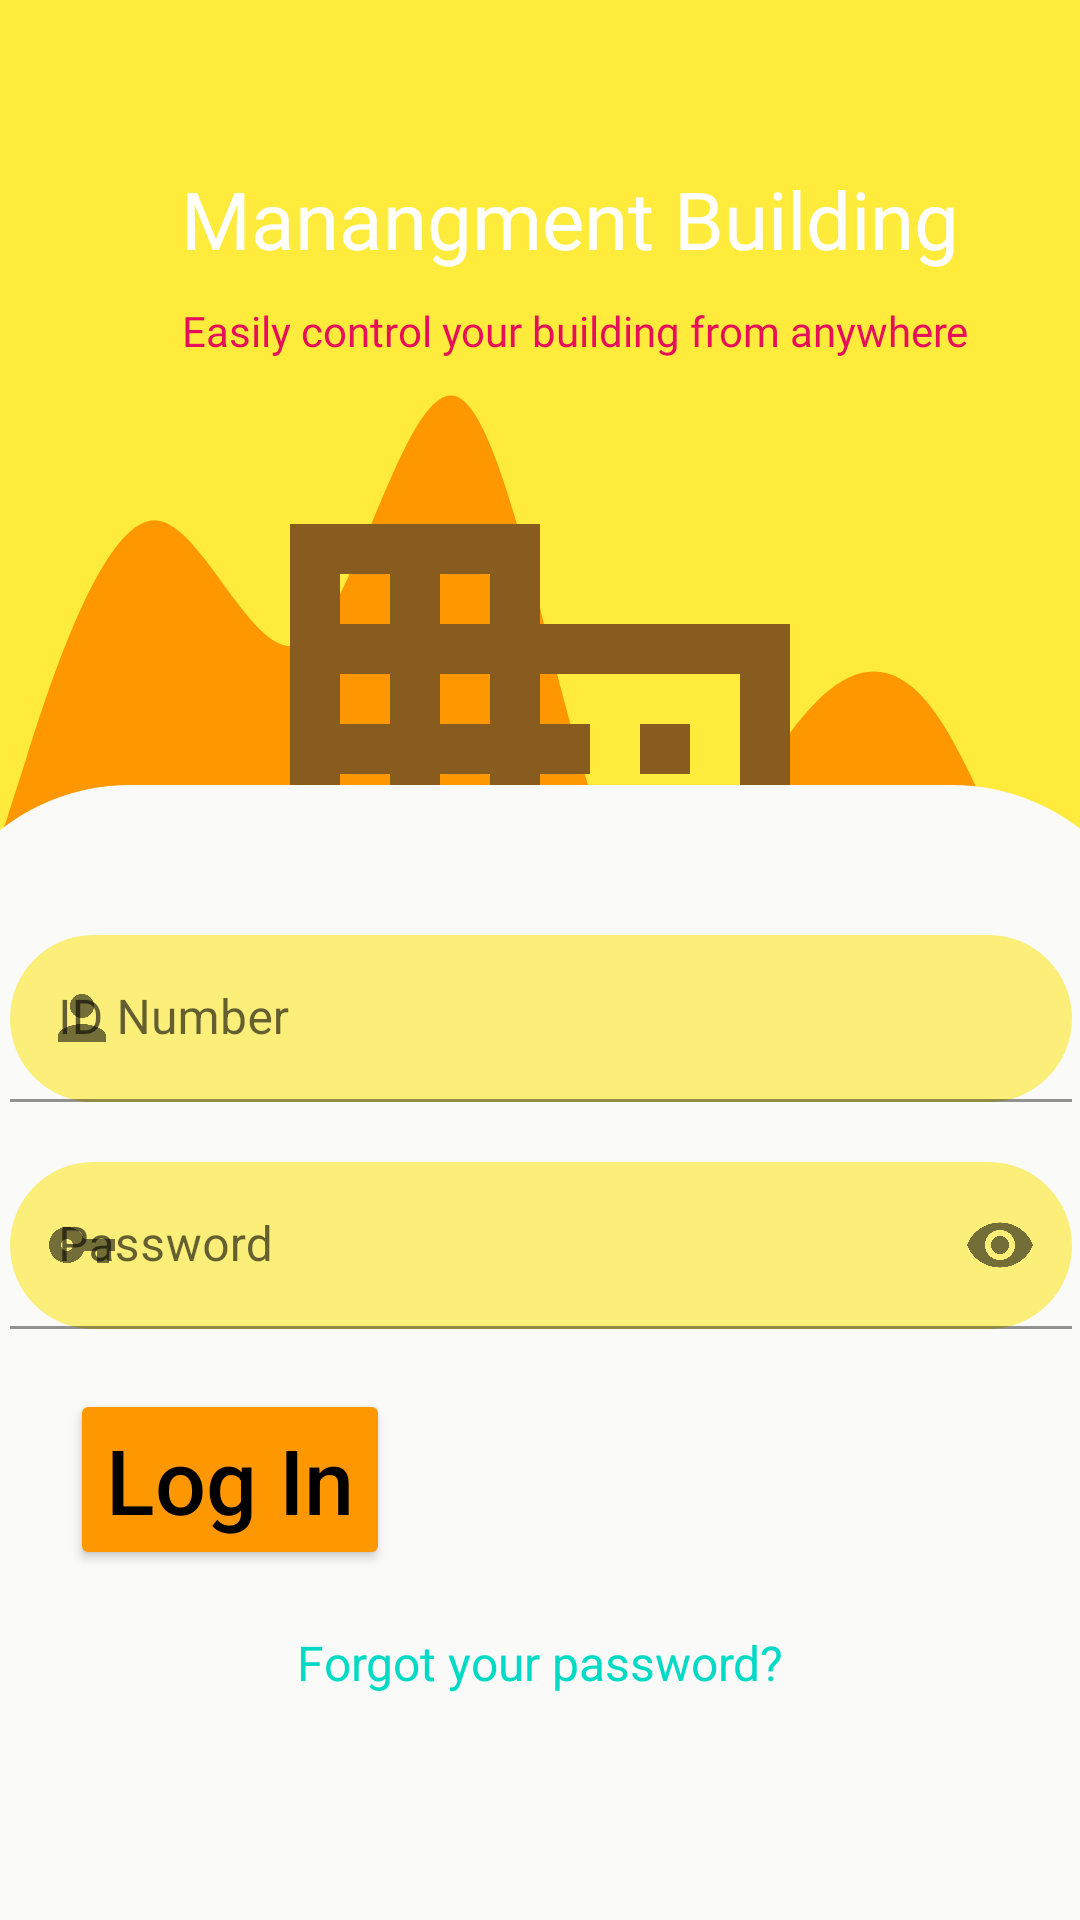

Write the Android layout XML for this screen, with the resource values it uses.
<!-- AndroidManifest.xml: application theme Theme.ManageBuildingDesign -->
<!-- res/layout/activity_log_in.xml -->
<?xml version="1.0" encoding="utf-8"?>
<androidx.constraintlayout.widget.ConstraintLayout xmlns:android="http://schemas.android.com/apk/res/android"
    xmlns:app="http://schemas.android.com/apk/res-auto"
    xmlns:tools="http://schemas.android.com/tools"
    android:layout_width="match_parent"
    android:layout_height="match_parent"
    tools:context=".Activitis.LogIn"
android:background="#FF9800"
    >

   <FrameLayout
       android:id="@+id/fram_view"
       android:layout_width="match_parent"
       android:layout_height="wrap_content"
       app:layout_constraintEnd_toEndOf="parent"
       app:layout_constraintStart_toStartOf="parent"
       app:layout_constraintTop_toTopOf="parent"
       >
      <LinearLayout
          android:layout_width="match_parent"
          android:layout_height="400dp"
          android:background="@drawable/wave3"
          android:orientation="vertical">

         <TextView
             android:id="@+id/txt_mangmentBuilding"
             android:layout_width="wrap_content"
             android:layout_height="wrap_content"
             android:layout_gravity="center"
             android:layout_marginStart="10dp"
             android:layout_marginTop="50dp"
             android:fontFamily="@font/montserrat_bold"
             android:padding="5dp"
             android:text="@string/view_login"
             android:textColor="@color/white"
             android:textSize="80px" />

         <TextView
             android:id="@+id/textView2"
             android:layout_width="wrap_content"
             android:layout_height="wrap_content"
             android:layout_gravity="center"
             android:layout_marginStart="20dp"
             android:layout_marginTop="5dp"
             android:layout_marginEnd="8dp"
             android:fontFamily="@font/montserrat_light"
             android:text="@string/details"
             android:textColor="#E60F5A"
             android:textSize="42px"
             app:layout_constraintHorizontal_bias="0.516" />

         <ImageView
             android:layout_width="200dp"
             android:layout_height="200dp"
             android:layout_gravity="center"
             android:layout_marginTop="30dp"
             android:src="@drawable/roof2_logo" />
      </LinearLayout>


   </FrameLayout>

   <LinearLayout
       android:id="@+id/linear_1"
       android:layout_width="414dp"
       android:layout_height="617dp"
       android:layout_marginTop="100dp"
       android:orientation="vertical"
       app:layout_constraintBottom_toBottomOf="parent"
       app:layout_constraintEnd_toEndOf="parent"
       app:layout_constraintStart_toStartOf="parent"
       app:layout_constraintTop_toBottomOf="@+id/fram_view"
       android:background="@drawable/backshape"
       >

      <com.google.android.material.textfield.TextInputLayout
          android:id="@+id/edtxt_userName"
          android:layout_width="match_parent"
          android:layout_height="wrap_content"
          android:layout_marginStart="30dp"
          android:layout_marginTop="50dp"
          android:layout_marginEnd="30dp"
          android:hint="@string/idNum"
          app:endIconMode="clear_text"
          app:layout_constraintEnd_toEndOf="parent"
          app:layout_constraintStart_toStartOf="parent"
          app:layout_constraintTop_toBottomOf="@id/fram_view"
          app:startIconDrawable="@drawable/user_logo"

          >

         <com.google.android.material.textfield.TextInputEditText
             android:layout_width="match_parent"
             android:layout_height="wrap_content"
             android:inputType="textEmailAddress"
             android:background="@drawable/backshape2"
             android:backgroundTint="#FBEE79"
             />

      </com.google.android.material.textfield.TextInputLayout>

      <com.google.android.material.textfield.TextInputLayout
          android:id="@+id/edtxt_pass"
          android:layout_width="match_parent"
          android:layout_height="wrap_content"
          android:layout_marginStart="30dp"
          android:layout_marginTop="20dp"
          android:layout_marginEnd="30dp"
          android:hint="@string/pass"
          app:endIconMode="password_toggle"
          app:layout_constraintEnd_toEndOf="parent"
          app:layout_constraintStart_toStartOf="parent"
          app:layout_constraintTop_toBottomOf="@id/edtxt_userName"
          app:startIconDrawable="@drawable/pass_logo"


          >

         <com.google.android.material.textfield.TextInputEditText
             android:layout_width="match_parent"
             android:layout_height="wrap_content"
             android:inputType="textPassword"
             android:background="@drawable/backshape2"
             android:backgroundTint="#FBEE79"

             />

      </com.google.android.material.textfield.TextInputLayout>

      <Button
          android:id="@+id/btn_login"
          android:layout_width="wrap_content"
          android:layout_height="wrap_content"
          android:layout_marginStart="50dp"
          android:layout_marginTop="20dp"
          android:backgroundTint="#FF9800"
          android:text="@string/login"
          android:textAllCaps="false"
          android:textColor="@color/black"
          android:textSize="30sp"

          />

      <TextView
          android:id="@+id/txt_forgotPass"
          android:layout_width="wrap_content"
          android:layout_height="wrap_content"
          android:layout_gravity="center"
          android:layout_marginTop="20dp"
          android:text="@string/forgetpass"
          android:textColor="@color/teal_200"
          android:textSize="16sp"
          app:layout_constraintEnd_toEndOf="parent"
          app:layout_constraintStart_toStartOf="parent"
          app:layout_constraintTop_toBottomOf="@id/btn_login" />

      <LinearLayout
          android:layout_width="match_parent"
          android:layout_height="wrap_content"
          android:orientation="horizontal"
          android:layout_marginTop="50dp">

         <TextView
             android:id="@+id/txt_no_account"
             android:layout_width="wrap_content"
             android:layout_height="wrap_content"
             android:layout_marginStart="36dp"
             android:layout_marginTop="20dp"
             android:text="@string/noaccount"
             android:textSize="20sp"
             app:layout_constraintStart_toStartOf="parent"
             app:layout_constraintTop_toBottomOf="@id/txt_forgotPass" />

         <TextView
             android:id="@+id/txt_create_account"
             android:layout_width="wrap_content"
             android:layout_height="wrap_content"
             android:layout_marginTop="20dp"
             android:clickable="true"
             android:text="@string/createaccount"
             android:textColor="#FF9800"
             android:textSize="32sp"
             app:layout_constraintEnd_toEndOf="parent"
             app:layout_constraintHorizontal_bias="0.138"
             app:layout_constraintStart_toEndOf="@+id/txt_no_account"
             app:layout_constraintTop_toBottomOf="@id/txt_forgotPass" />
      </LinearLayout>
   </LinearLayout>



</androidx.constraintlayout.widget.ConstraintLayout>
<!-- resources referenced by this layout -->
<resources>
  <!-- drawable backshape (drawable) -->
  <?xml version="1.0" encoding="utf-8"?>
  <shape xmlns:android="http://schemas.android.com/apk/res/android"
      android:shape="rectangle"
      >
  <solid android:color="#FAFAF9"/>
      <corners android:topRightRadius="70dp"
          android:topLeftRadius="70dp"/>
  </shape>
  <!-- drawable backshape2 (drawable) -->
  <?xml version="1.0" encoding="utf-8"?>
  <shape xmlns:android="http://schemas.android.com/apk/res/android"
      android:shape="rectangle"
      >
      <solid android:color="#C0B733"/>
      <corners android:topRightRadius="70dp"
          android:topLeftRadius="70dp"
          android:bottomLeftRadius="70dp"
          android:bottomRightRadius="70dp"
          />
  </shape>
  <!-- drawable pass_logo (drawable) -->
  <vector android:height="24dp" android:tint="#DEC065"
      android:viewportHeight="24" android:viewportWidth="24"
      android:width="24dp" xmlns:android="http://schemas.android.com/apk/res/android">
      <path android:fillColor="@android:color/white" android:pathData="M12.65,10C11.83,7.67 9.61,6 7,6c-3.31,0 -6,2.69 -6,6s2.69,6 6,6c2.61,0 4.83,-1.67 5.65,-4H17v4h4v-4h2v-4H12.65zM7,14c-1.1,0 -2,-0.9 -2,-2s0.9,-2 2,-2 2,0.9 2,2 -0.9,2 -2,2z"/>
  </vector>
  <!-- drawable roof2_logo (drawable) -->
  <vector android:height="24dp" android:tint="#885B1F"
      android:viewportHeight="24" android:viewportWidth="24"
      android:width="24dp" xmlns:android="http://schemas.android.com/apk/res/android">
      <path android:fillColor="@android:color/white" android:pathData="M12,7V3H2v18h20V7H12zM6,19H4v-2h2V19zM6,15H4v-2h2V15zM6,11H4V9h2V11zM6,7H4V5h2V7zM10,19H8v-2h2V19zM10,15H8v-2h2V15zM10,11H8V9h2V11zM10,7H8V5h2V7zM20,19h-8v-2h2v-2h-2v-2h2v-2h-2V9h8V19zM18,11h-2v2h2V11zM18,15h-2v2h2V15z"/>
  </vector>
  <!-- drawable user_logo (drawable) -->
  <vector android:height="24dp" android:tint="#DEC065"
      android:viewportHeight="24" android:viewportWidth="24"
      android:width="24dp" xmlns:android="http://schemas.android.com/apk/res/android">
      <path android:fillColor="@android:color/white" android:pathData="M12,12c2.21,0 4,-1.79 4,-4s-1.79,-4 -4,-4 -4,1.79 -4,4 1.79,4 4,4zM12,14c-2.67,0 -8,1.34 -8,4v2h16v-2c0,-2.66 -5.33,-4 -8,-4z"/>
  </vector>
  <!-- drawable wave3 (drawable) -->
  <vector xmlns:android="http://schemas.android.com/apk/res/android"
      android:width="1440dp"
      android:height="320dp"
      android:viewportWidth="1440"
      android:viewportHeight="320">
    <path
        android:pathData="M0,224L34.3,202.7C68.6,181 137,139 206,138.7C274.3,139 343,181 411,170.7C480,160 549,96 617,106.7C685.7,117 754,203 823,229.3C891.4,256 960,224 1029,202.7C1097.1,181 1166,171 1234,186.7C1302.9,203 1371,245 1406,266.7L1440,288L1440,0L1405.7,0C1371.4,0 1303,0 1234,0C1165.7,0 1097,0 1029,0C960,0 891,0 823,0C754.3,0 686,0 617,0C548.6,0 480,0 411,0C342.9,0 274,0 206,0C137.1,0 69,0 34,0L0,0Z"
        android:fillColor="#FFEB3B"/>
  </vector>
  <string name="createaccount">Create</string>
  <string name="details">Easily control your building from anywhere</string>
  <string name="forgetpass">Forgot your password?</string>
  <string name="idNum">ID Number</string>
  <string name="login">Log In</string>
  <string name="noaccount">Dont have an account ?</string>
  <string name="pass">Password</string>
  <string name="view_login">Manangment Building</string>
  <style name="Theme.ManageBuildingDesign" parent="Theme.MaterialComponents.DayNight.NoActionBar">
          
          <item name="colorPrimary">@color/purple_500</item>
          <item name="colorPrimaryVariant">@color/purple_700</item>
          <item name="colorOnPrimary">@color/white</item>
          
          <item name="colorSecondary">@color/teal_200</item>
          <item name="colorSecondaryVariant">@color/teal_700</item>
          <item name="colorOnSecondary">@color/black</item>
          
          <item name="android:statusBarColor" tools:targetApi="l">?attr/colorPrimaryVariant</item>
          
      </style>
  <!-- not gathered from this repository: default colours our renderer supplied (Android Studio template values) -->
  <color name="purple_500">#FF6200EE</color>
  <color name="purple_700">#FF3700B3</color>
  <color name="teal_200">#FF03DAC5</color>
  <color name="teal_700">#FF018786</color>
  <color name="black">#FF000000</color>
  <color name="white">#FFFFFFFF</color>
</resources>
